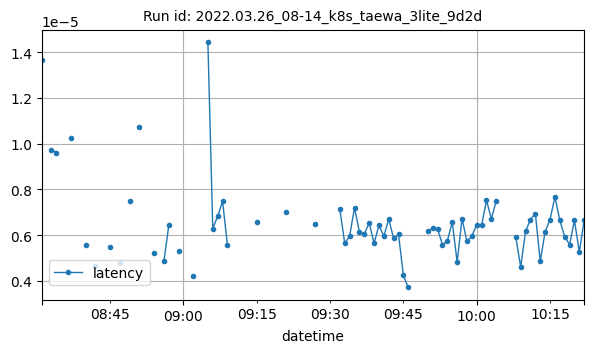

Source data for this figure (header and first rows):
datetime, latency
2022-03-26T08:31:00Z, 1.3644878680889424e-05
2022-03-26T08:33:00Z, 9.737014770507813e-06
2022-03-26T08:34:00Z, 9.613878586713003e-06
2022-03-26T08:37:00Z, 1.026602352366728e-05
2022-03-26T08:40:00Z, 5.575326772836538e-06
2022-03-26T08:42:00Z, 4.628919205575619e-06
2022-03-26T08:45:00Z, 5.479212160463685e-06
2022-03-26T08:47:00Z, 4.781376231800426e-06
2022-03-26T08:49:00Z, 7.489832436166158e-06
2022-03-26T08:51:00Z, 1.0741608483450754e-05
2022-03-26T08:54:00Z, 5.236843176055372e-06
2022-03-26T08:56:00Z, 4.847844441731771e-06
2022-03-26T08:57:00Z, 6.429080305428341e-06
2022-03-26T08:59:00Z, 5.309864626092426e-06
2022-03-26T09:02:00Z, 4.2319297790527335e-06
2022-03-26T09:05:00Z, 1.4428297678629557e-05
2022-03-26T09:06:00Z, 6.290276845296224e-06
2022-03-26T09:07:00Z, 6.818771362304688e-06
2022-03-26T09:08:00Z, 7.486343383789061e-06
2022-03-26T09:09:00Z, 5.567073822021485e-06
2022-03-26T09:15:00Z, 6.564458211263021e-06
2022-03-26T09:21:00Z, 6.993611653645833e-06
2022-03-26T09:27:00Z, 6.4849853515625e-06
2022-03-26T09:32:00Z, 7.124741872151692e-06
2022-03-26T09:33:00Z, 5.6425730387369794e-06
2022-03-26T09:34:00Z, 5.956490834554037e-06
2022-03-26T09:35:00Z, 7.20818837483724e-06
2022-03-26T09:36:00Z, 6.1392784118652335e-06
2022-03-26T09:37:00Z, 6.0478846232096355e-06
2022-03-26T09:38:00Z, 6.540616353352865e-06
2022-03-26T09:39:00Z, 5.646546681722005e-06
2022-03-26T09:40:00Z, 6.425380706787109e-06
2022-03-26T09:41:00Z, 5.95251719156901e-06
2022-03-26T09:42:00Z, 6.699562072753907e-06
2022-03-26T09:43:00Z, 5.861123402913411e-06
2022-03-26T09:44:00Z, 6.035963694254558e-06
2022-03-26T09:45:00Z, 4.23590342203776e-06
2022-03-26T09:46:00Z, 3.7113825480143233e-06
2022-03-26T09:50:00Z, 6.179014841715495e-06
2022-03-26T09:51:00Z, 6.310145060221353e-06
2022-03-26T09:52:00Z, 6.278355916341145e-06
2022-03-26T09:53:00Z, 5.575021107991536e-06
2022-03-26T09:54:00Z, 5.757808685302734e-06
2022-03-26T09:55:00Z, 6.568431854248047e-06
2022-03-26T09:56:00Z, 4.820028940836588e-06
2022-03-26T09:57:00Z, 6.727377573649088e-06
2022-03-26T09:58:00Z, 5.726019541422527e-06
2022-03-26T09:59:00Z, 5.95251719156901e-06
2022-03-26T10:00:00Z, 6.461143493652344e-06
2022-03-26T10:01:00Z, 6.425380706787109e-06
2022-03-26T10:02:00Z, 7.526079813639323e-06
2022-03-26T10:03:00Z, 6.711483001708984e-06
2022-03-26T10:04:00Z, 7.4982643127441405e-06
2022-03-26T10:08:00Z, 5.904833475748696e-06
2022-03-26T10:09:00Z, 4.609425862630206e-06
2022-03-26T10:10:00Z, 6.1750411987304676e-06
2022-03-26T10:11:00Z, 6.67572021484375e-06
2022-03-26T10:12:00Z, 6.945927937825521e-06
2022-03-26T10:13:00Z, 4.855791727701823e-06
2022-03-26T10:14:00Z, 6.1511993408203135e-06
... 8 more rows
